Run: headless pygame with SDL's dummy video driver; simulated clock (each Clock.tick advances the game by its frame time, no real sleeping); random seed 0; keys injected as events and as key.get_pressed() state; no mouse input.
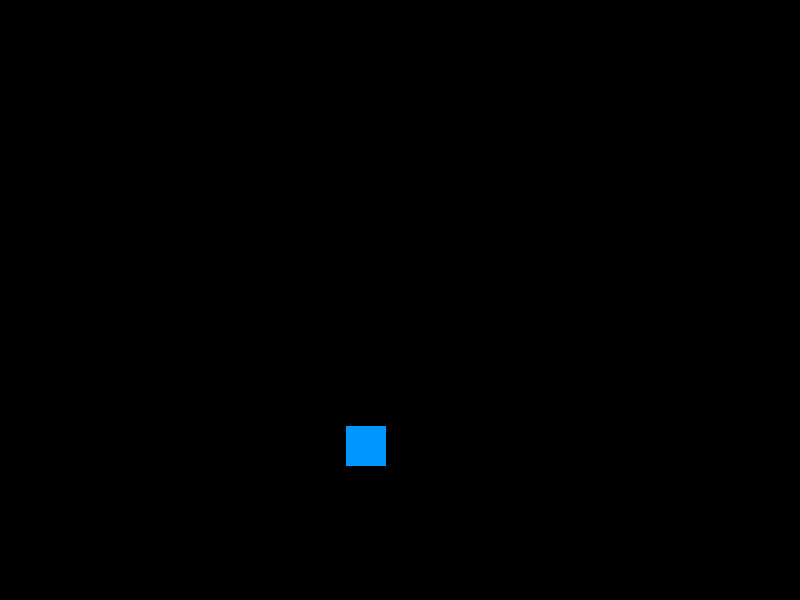
Frame 1 of 4 · flips 1–60 · no input
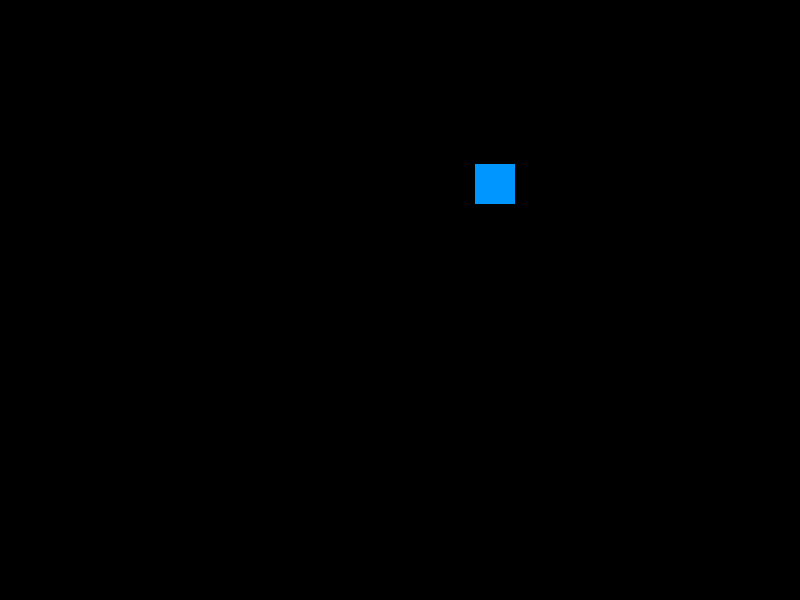
Frame 2 of 4 · flips 61–180 · tapped SPACE, RETURN · held RIGHT (→), D
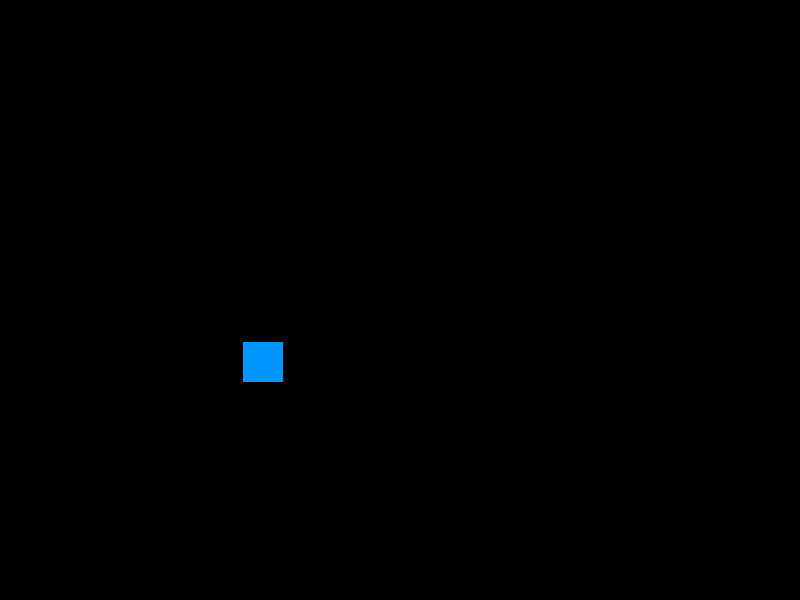
Frame 3 of 4 · flips 181–300 · held DOWN (↓), S
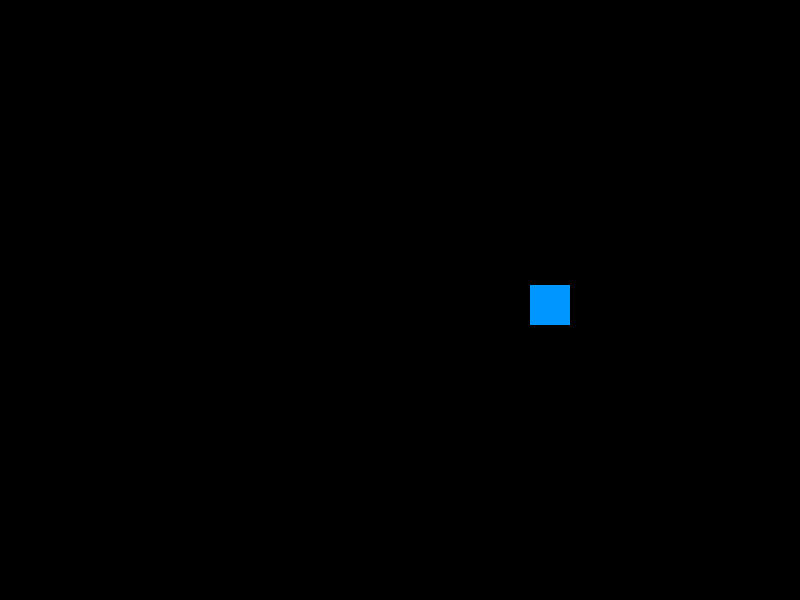
Frame 4 of 4 · flips 301–420 · held LEFT (←), A, UP (↑), W

The pygame program that drew these frames:

import pygame
import sys
import math

# --- Constantes ---
ANCHO_VENTANA = 800
ALTO_VENTANA = 600
TITULO_VENTANA = "Trayectoria Predefinida"

COLOR_FONDO = (0, 0, 0)
COLOR_RECT = (0, 150, 255)

CENTRO_X = 400 
CENTRO_Y = 300 
RADIO = 150
VELOCIDAD_ANGULAR = 0.03

# --- Inicialización ---
pygame.init()
pantalla = pygame.display.set_mode((ANCHO_VENTANA, ALTO_VENTANA))
pygame.display.set_caption(TITULO_VENTANA)
reloj = pygame.time.Clock()

# Definir el rectángulo
rectangulo = pygame.Rect(0, 0, 40, 40)
angulo = 0

# --- Bucle Principal ---
ejecutando = True
while ejecutando:
    # --- Manejo de Eventos ---
    for evento in pygame.event.get():
        if evento.type == pygame.QUIT:
            ejecutando = False
        if evento.type == pygame.KEYDOWN:
            if evento.key == pygame.K_ESCAPE:
                ejecutando = False

    # --- Lógica de Movimiento ---
    # Actualizar el ángulo
    angulo += VELOCIDAD_ANGULAR

    # Calcular la nueva posición usando trigonometría
    # x = centro_x + cos(angulo) * radio
    # y = centro_y + sin(angulo) * radio
    nueva_x = CENTRO_X + math.cos(angulo) * RADIO
    nueva_y = CENTRO_Y + math.sin(angulo) * RADIO
    
    # Actualizar la posición central del rectángulo
    rectangulo.center = (nueva_x, nueva_y)

    # --- Lógica de Dibujo ---
    pantalla.fill(COLOR_FONDO)
    pygame.draw.rect(pantalla, COLOR_RECT, rectangulo)

    # --- Actualizar Pantalla ---
    pygame.display.flip()
    
    # Controlar los FPS
    reloj.tick(60)

# --- Salir ---
pygame.quit()

sys.exit()
